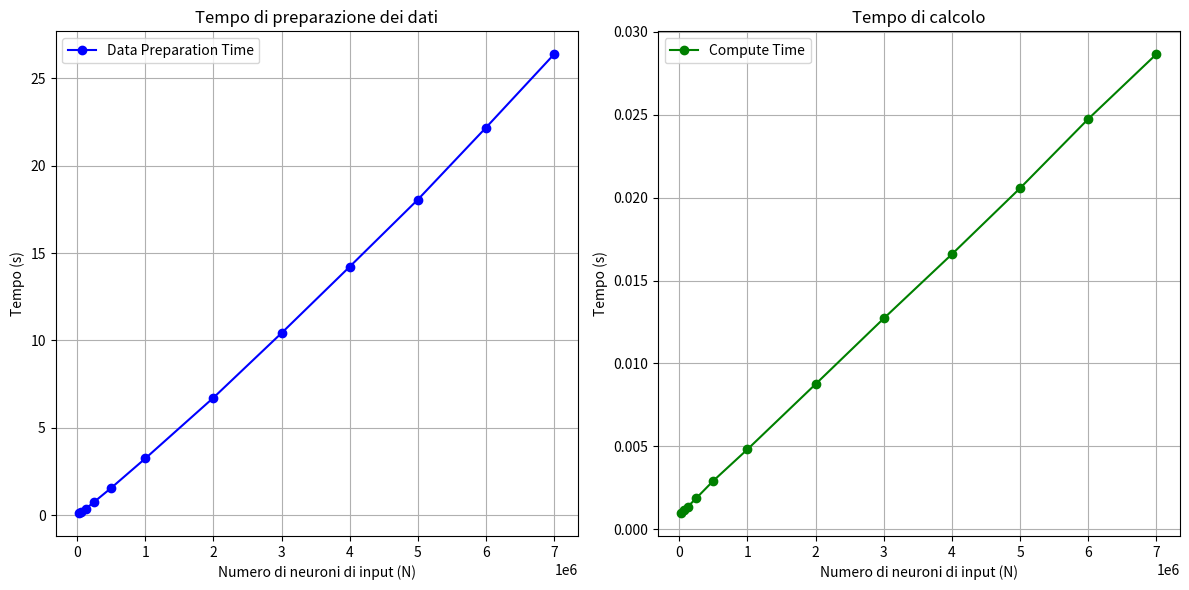

This chart was generated by the following Python code:
import matplotlib.pyplot as plt
import numpy as np

# Dati 2080
N = np.array([31250, 62500, 125000, 250000, 500000, 1000000, 2000000, 3000000, 4000000, 5000000, 6000000, 7000000])
data_prep_time = np.array([121.110687, 194.262817, 366.209381, 757.720886, 1558.889648, 3243.483154, 6720.373047, 10422.586914, 14221.101562, 18059.853516, 22180.697266, 26381.396484])
compute_time = np.array([0.978880, 1.176288, 1.363968, 1.880064, 2.927872, 4.820640, 8.754336, 12.715968, 16.588768, 20.569984, 24.742720, 28.652224])
#dati l40
N = np.array([31250, 62500, 125000, 250000, 500000, 1000000, 2000000, 3000000, 4000000, 5000000, 6000000, 7000000])
data_prep_time = np.array([121.110687, 194.262817, 366.209381, 757.720886, 1558.889648, 3243.483154, 
                           6720.373047, 10422.586914, 14221.101562, 18059.853516, 22180.697266, 26381.396484])
compute_time = np.array([0.978880, 1.176288, 1.363968, 1.880064, 2.927872, 4.820640, 8.754336, 12.715968, 
                         16.588768, 20.569984, 24.742720, 28.652224])


# Convertiamo i tempi da millisecondi a secondi per una scala più leggibile
data_prep_time /= 1000
compute_time /= 1000

# Creazione dei grafici
plt.figure(figsize=(12, 6))

# Grafico del tempo di preparazione dei dati
plt.subplot(1, 2, 1)
plt.plot(N, data_prep_time, marker='o', label='Data Preparation Time', color='blue')
plt.title('Tempo di preparazione dei dati')
plt.xlabel('Numero di neuroni di input (N)')
plt.ylabel('Tempo (s)')
plt.grid(True)
plt.legend()

# Grafico del tempo di calcolo
plt.subplot(1, 2, 2)
plt.plot(N, compute_time, marker='o', label='Compute Time', color='green')
plt.title('Tempo di calcolo')
plt.xlabel('Numero di neuroni di input (N)')
plt.ylabel('Tempo (s)')
plt.grid(True)
plt.legend()

# Mostra i grafici
plt.tight_layout()
plt.show()
